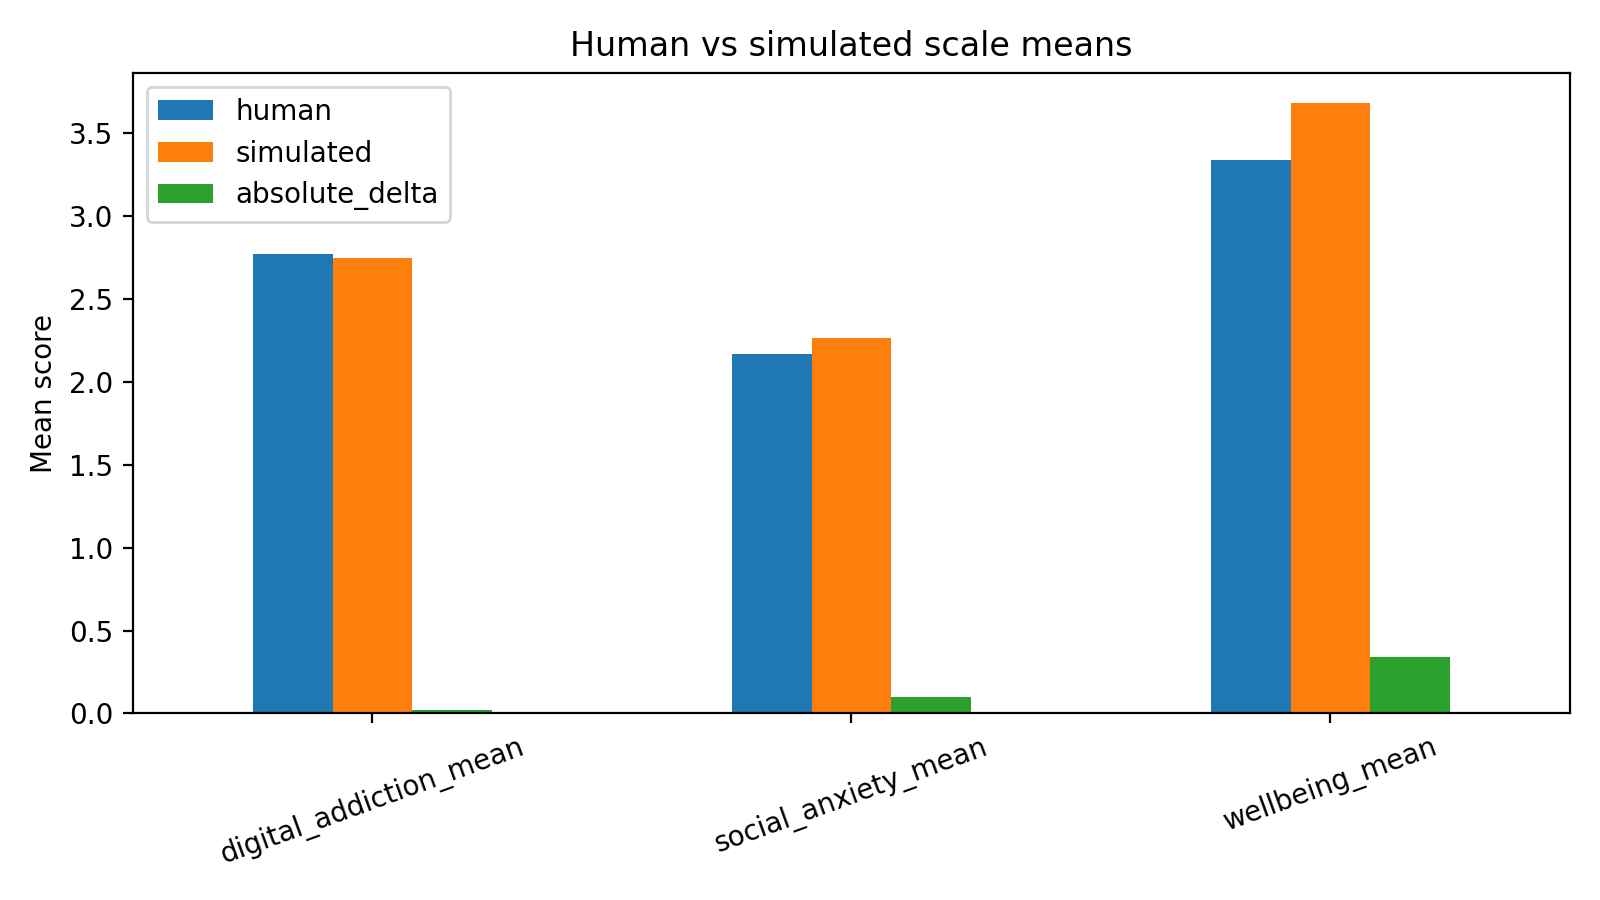

Data behind this chart, as committed beside it:
scale, human, simulated, absolute_delta
digital_addiction_mean, 2.769, 2.749, 0.02059
social_anxiety_mean, 2.165, 2.263, 0.09804
wellbeing_mean, 3.34, 3.68, 0.3401
